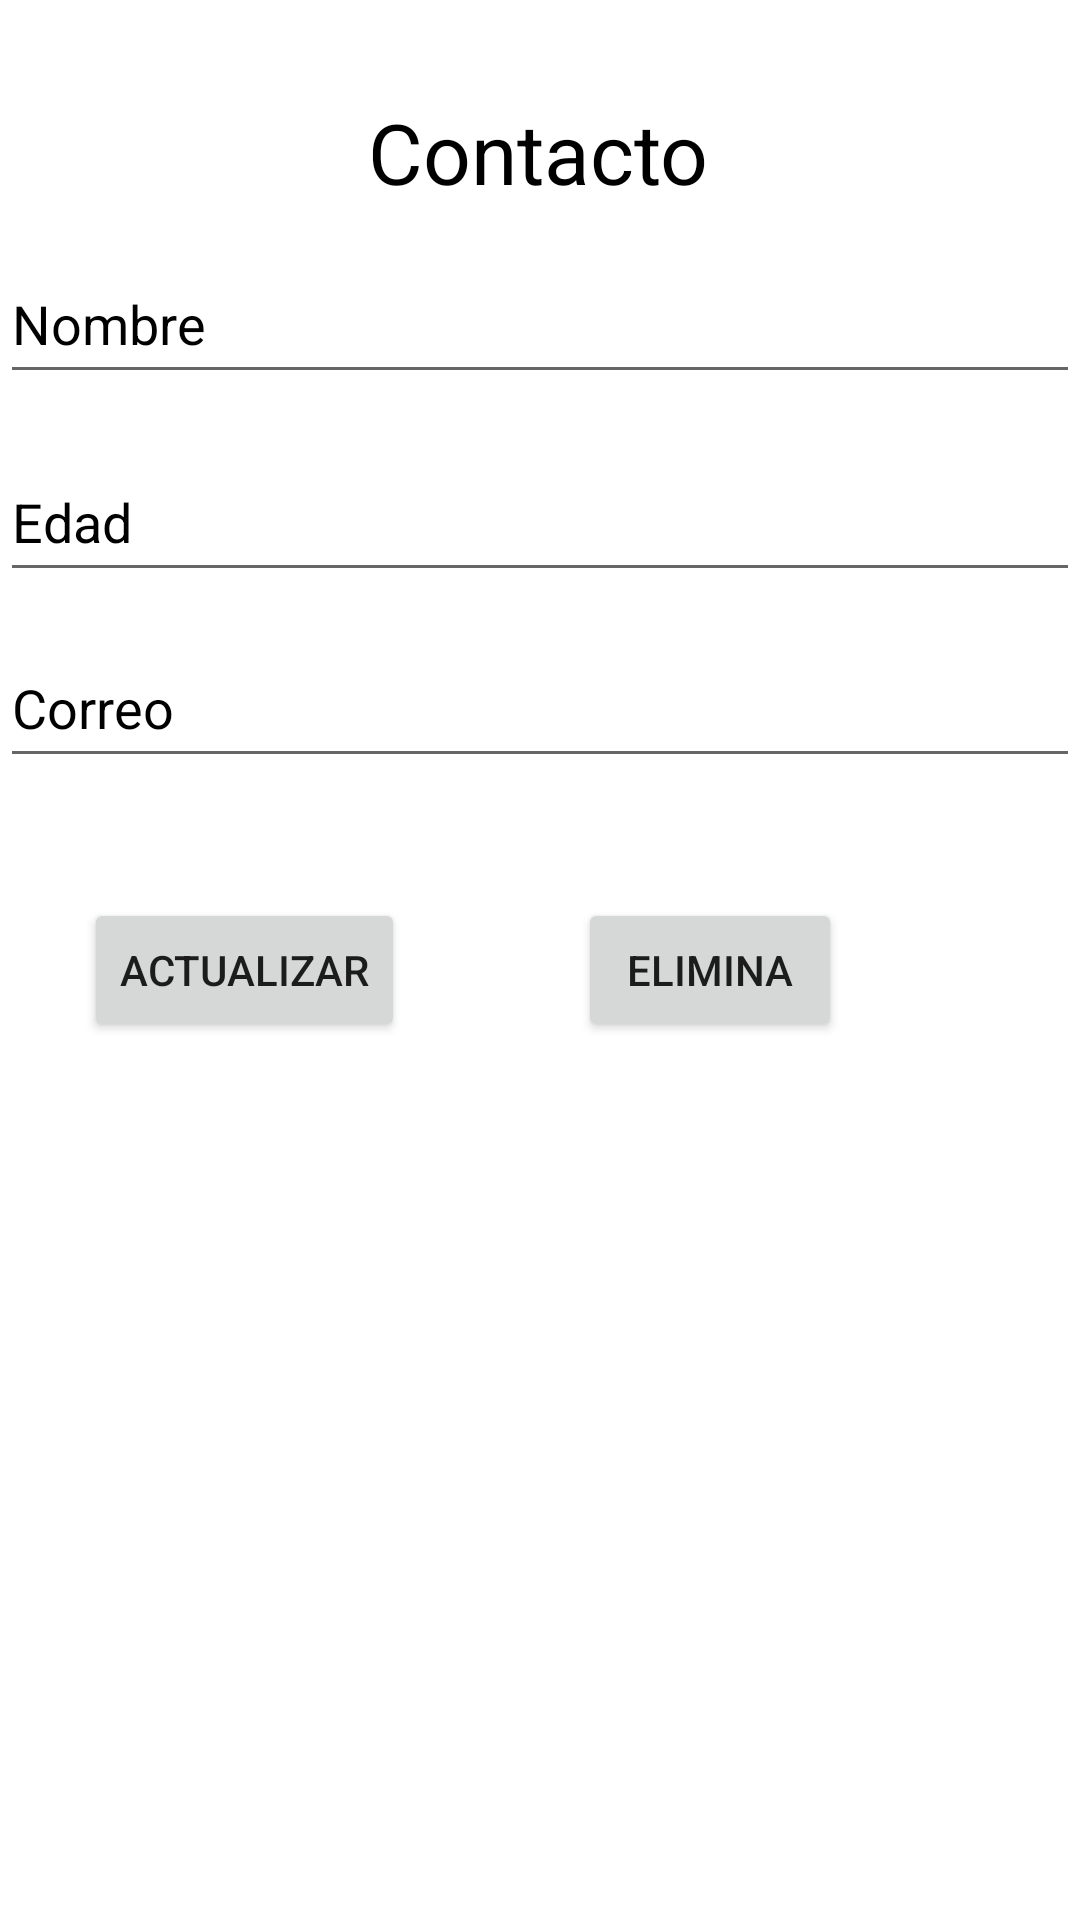

Here is an Android app screen rendered from its layout file. Give the layout XML and the strings, colors and styles it references.
<!-- AndroidManifest.xml: application theme Theme.G7s21Hugo4295p11 -->
<!-- res/layout/activity_acciones.xml -->
<?xml version="1.0" encoding="utf-8"?>
<androidx.constraintlayout.widget.ConstraintLayout xmlns:android="http://schemas.android.com/apk/res/android"
    xmlns:app="http://schemas.android.com/apk/res-auto"
    xmlns:tools="http://schemas.android.com/tools"
    android:layout_width="match_parent"
    android:layout_height="match_parent"
    tools:context=".AccionesActivity">

    <TextView
        android:id="@+id/textView"
        android:layout_width="wrap_content"
        android:layout_height="wrap_content"
        android:layout_marginTop="32dp"
        android:text="Contacto"
        android:textSize="28sp"
        android:textColor="@color/black"
        app:layout_constraintEnd_toEndOf="parent"
        app:layout_constraintHorizontal_bias="0.498"
        app:layout_constraintStart_toStartOf="parent"
        app:layout_constraintTop_toTopOf="parent" />

    <EditText
        android:id="@+id/txtnombrec"
        android:layout_width="0dp"
        android:layout_height="50dp"
        android:layout_marginTop="12dp"
        android:ems="10"
        android:hint="Nombre"
        android:inputType="textPersonName"
        android:textColorHint="@color/black"
        app:layout_constraintEnd_toEndOf="parent"
        app:layout_constraintHorizontal_bias="0.497"
        app:layout_constraintStart_toStartOf="parent"
        app:layout_constraintTop_toBottomOf="@+id/textView" />

    <EditText
        android:id="@+id/txtedadc"
        android:layout_width="0dp"
        android:layout_height="50dp"
        android:layout_marginTop="16dp"
        android:ems="10"
        android:hint="Edad"
        android:inputType="textPersonName"
        android:textColorHint="@color/black"
        app:layout_constraintEnd_toEndOf="parent"
        app:layout_constraintHorizontal_bias="0.0"
        app:layout_constraintStart_toStartOf="parent"
        app:layout_constraintTop_toBottomOf="@+id/txtnombrec"
        tools:ignore="SpeakableTextPresentCheck" />

    <EditText
        android:id="@+id/txtcorreoc"
        android:layout_width="0dp"
        android:layout_height="50dp"
        android:layout_marginTop="12dp"
        android:ems="10"
        android:hint="Correo"
        android:inputType="textPersonName"
        android:textColorHint="@color/black"
        app:layout_constraintEnd_toEndOf="parent"
        app:layout_constraintHorizontal_bias="0.0"
        app:layout_constraintStart_toStartOf="parent"
        app:layout_constraintTop_toBottomOf="@+id/txtedadc"
        tools:ignore="SpeakableTextPresentCheck" />

    <Button
        android:id="@+id/btnactualiza"
        android:layout_width="wrap_content"
        android:layout_height="wrap_content"
        android:layout_marginStart="28dp"
        android:layout_marginTop="40dp"
        android:onClick="presionaboton"
        android:text="Actualizar"
        app:layout_constraintStart_toStartOf="parent"
        app:layout_constraintTop_toBottomOf="@+id/txtcorreoc" />

    <Button
        android:id="@+id/btnelimina"
        android:layout_width="wrap_content"
        android:layout_height="wrap_content"
        android:layout_marginTop="40dp"
        android:onClick="presionaboton"
        android:text="Elimina"
        app:layout_constraintEnd_toEndOf="parent"
        app:layout_constraintHorizontal_bias="0.422"
        app:layout_constraintStart_toEndOf="@+id/btnactualiza"
        app:layout_constraintTop_toBottomOf="@+id/txtcorreoc" />
</androidx.constraintlayout.widget.ConstraintLayout>
<!-- resources referenced by this layout -->
<resources>
  <style name="Theme.G7s21Hugo4295p11" parent="Theme.MaterialComponents.DayNight.DarkActionBar">
          
          <item name="colorPrimary">@color/purple_500</item>
          <item name="colorPrimaryVariant">@color/purple_700</item>
          <item name="colorOnPrimary">@color/white</item>
          
          <item name="colorSecondary">@color/teal_200</item>
          <item name="colorSecondaryVariant">@color/teal_700</item>
          <item name="colorOnSecondary">@color/black</item>
          
          <item name="android:statusBarColor" tools:targetApi="l">?attr/colorPrimaryVariant</item>
          
      </style>
  <!-- not gathered from this repository: default colours our renderer supplied (Android Studio template values) -->
  <color name="purple_500">#FF6200EE</color>
  <color name="purple_700">#FF3700B3</color>
  <color name="teal_200">#FF03DAC5</color>
  <color name="teal_700">#FF018786</color>
  <color name="black">#FF000000</color>
  <color name="white">#FFFFFFFF</color>
</resources>
